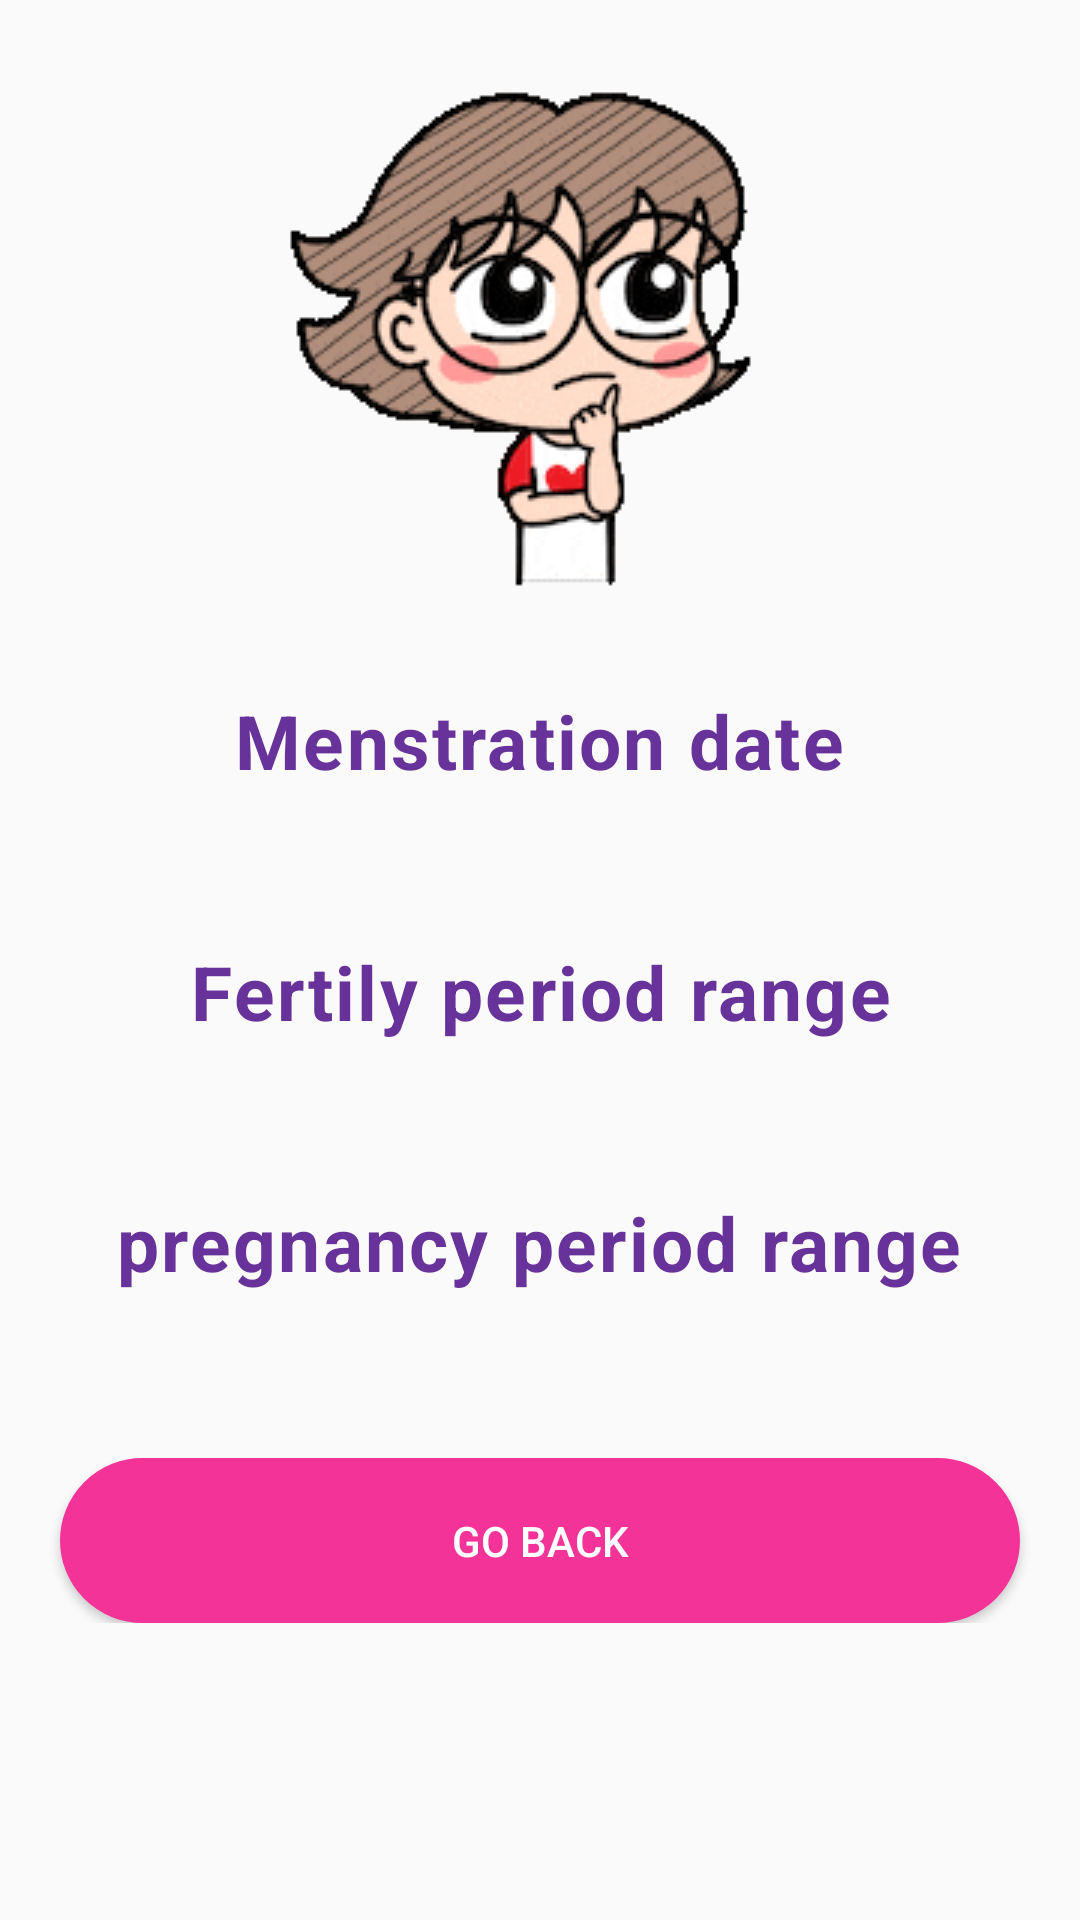

Reconstruct the res/layout file that produces this screen, plus the resources it refers to.
<!-- AndroidManifest.xml: application theme Theme.HealthtrackPerioad -->
<!-- res/layout/activity_loadfertily.xml -->
<?xml version="1.0" encoding="utf-8"?>
<ScrollView android:layout_width="match_parent"
    android:layout_height="match_parent"

    xmlns:android="http://schemas.android.com/apk/res/android" >
    <LinearLayout

        android:layout_width="match_parent"
        android:layout_height="match_parent"
        android:orientation="vertical">



        <ImageView
            android:id="@+id/gifImageView"
            android:layout_height="wrap_content"
            android:layout_width="wrap_content"
            android:src="@drawable/animatedgirl"
            android:layout_gravity="center" />

        <TextView
            android:layout_width="wrap_content"
            android:layout_height="wrap_content"
            android:text="Menstration date"
            android:textSize="25sp"
            android:id="@+id/loadmensdatez_fertily"
            android:layout_gravity="center"
            android:gravity="center"
            android:textColor="#68329b"
            android:letterSpacing="0.03"
            android:textStyle="bold"
            android:layout_marginRight="15dp"
            android:layout_marginLeft="15dp"
            android:layout_marginTop="30dp"/>

        <TextView
            android:layout_width="wrap_content"
            android:layout_height="wrap_content"
            android:text="Fertily period range"
            android:textSize="25sp"
            android:id="@+id/fertily_period"
            android:layout_gravity="center"
            android:gravity="center"
            android:textColor="#68329b"
            android:letterSpacing="0.03"
            android:layout_marginLeft="15dp"
            android:textStyle="bold"
            android:layout_marginRight="15dp"
            android:layout_marginTop="50dp"/>


        <TextView
            android:layout_width="wrap_content"
            android:layout_height="wrap_content"
            android:text="pregnancy period range"
            android:textSize="25sp"
            android:id="@+id/pregnancy_range"
            android:layout_gravity="center"
            android:gravity="center"
            android:textColor="#68329b"
            android:letterSpacing="0.03"
            android:layout_marginLeft="15dp"
            android:layout_marginRight="15dp"
            android:textStyle="bold"
            android:layout_marginTop="50dp"/>




        <Button
            android:layout_width="320dp"
            android:layout_height="55dp"
            android:background="@drawable/button"
            android:layout_gravity="center"
            android:layout_marginTop="55dp"
            android:text="Go Back"
            android:id="@+id/gobackzfer"
            android:textColor="#fff"/>





    </LinearLayout>
</ScrollView>
<!-- resources referenced by this layout -->
<resources>
  <!-- drawable animatedgirl: gif bitmap (drawable, 70661 bytes) -->
  <!-- drawable button (drawable) -->
  <shape xmlns:android="http://schemas.android.com/apk/res/android">
      <solid android:color="#F43399" />
      <stroke android:width="1dp" android:color="#F43399" />
      <padding android:left="10dp" android:top="10dp" android:right="10dp" android:bottom="10dp" />
      <corners android:radius="40dp" />
  </shape>
  <style name="Theme.HealthtrackPerioad" parent="Theme.MaterialComponents.Light.NoActionBar.Bridge">
          
  
          <item name="colorOnPrimary">@color/white</item>
          
  
          <item name="colorOnSecondary">@color/black</item>
          
          <item name="android:statusBarColor" tools:targetApi="l">?attr/colorPrimaryVariant</item>
          
      </style>
  <color name="white">#fff</color>
  <color name="black">#000</color>
</resources>
